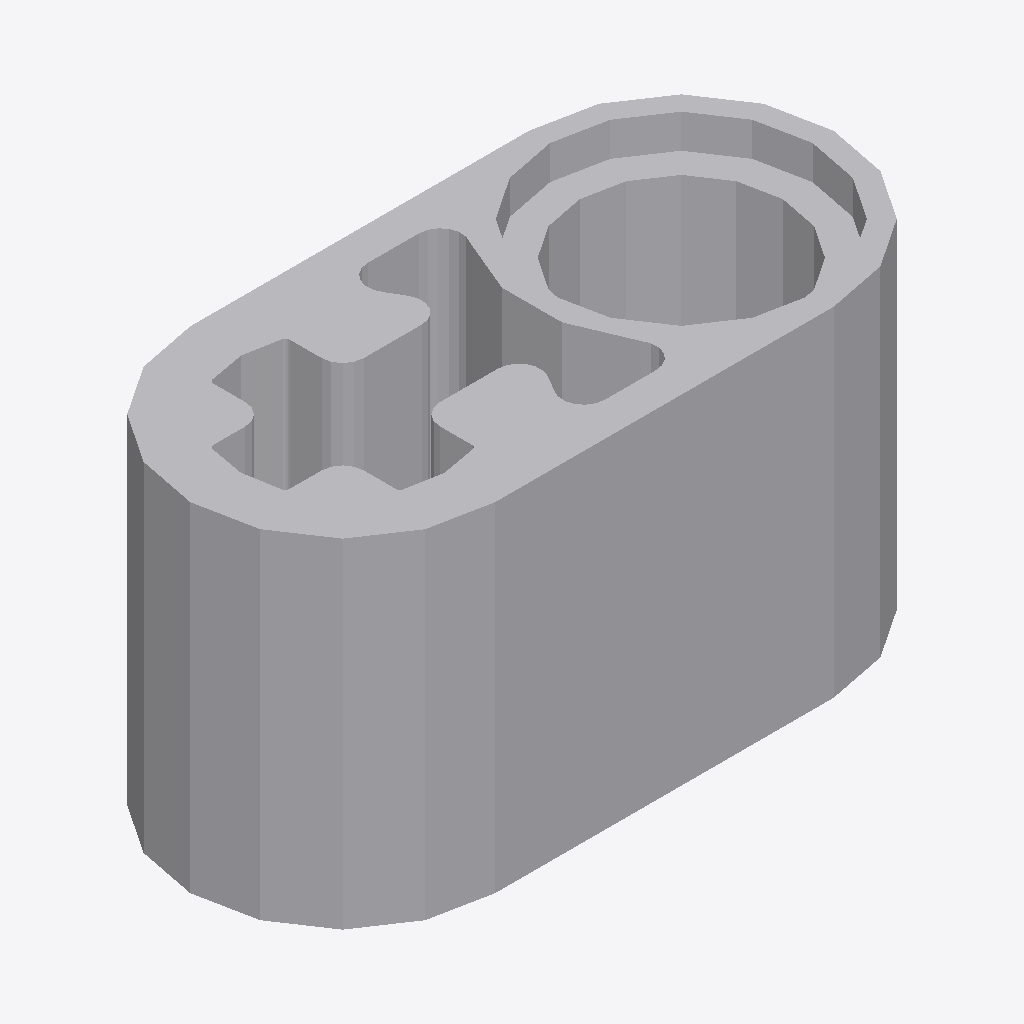
Isometric view of an IFC building model (IFC-SPF (STEP), schema IFC2X3, length unit millimetre), seen from the south-west, elements coloured by IFC class: 1 other element (light grey).
Extent 0.015 m × 0.007 m × 0.008 m (x, y, z). Elements (1): 1 IfcBuildingElementProxy.

HEADER;
FILE_DESCRIPTION(('Unknown'),'2;1');
FILE_NAME('Black_6006140_AVV','2025-07-21T23:49:05+02:00',('Unknown'),('Unknown'),'ST-DEVELOPER v19.4','Unknown','OpenTools');
FILE_SCHEMA(('IFC2X3'));
ENDSEC;
DATA;
#1071=IFCPROJECT('07hUkdHgGydfWsFJH56q5B',#1414,'Black_6006140_AVV',' ',' ',' ',' ',(#1409),#1072);
#20=IFCBUILDING('3G2N19bOG__grq1LV0cQPU',#1414,'Default Building',$,$,#18,$,$,.ELEMENT.,0.0,0.0,$);
#14=IFCBUILDINGELEMENTPROXY('2GP_XOK7Wq1Pa1NGQTVWHM',#1414,'Black_6006140_AVV',' ','Black_6006140_AVV',#19,#15,' ',.ELEMENT.);
ENDSEC;
